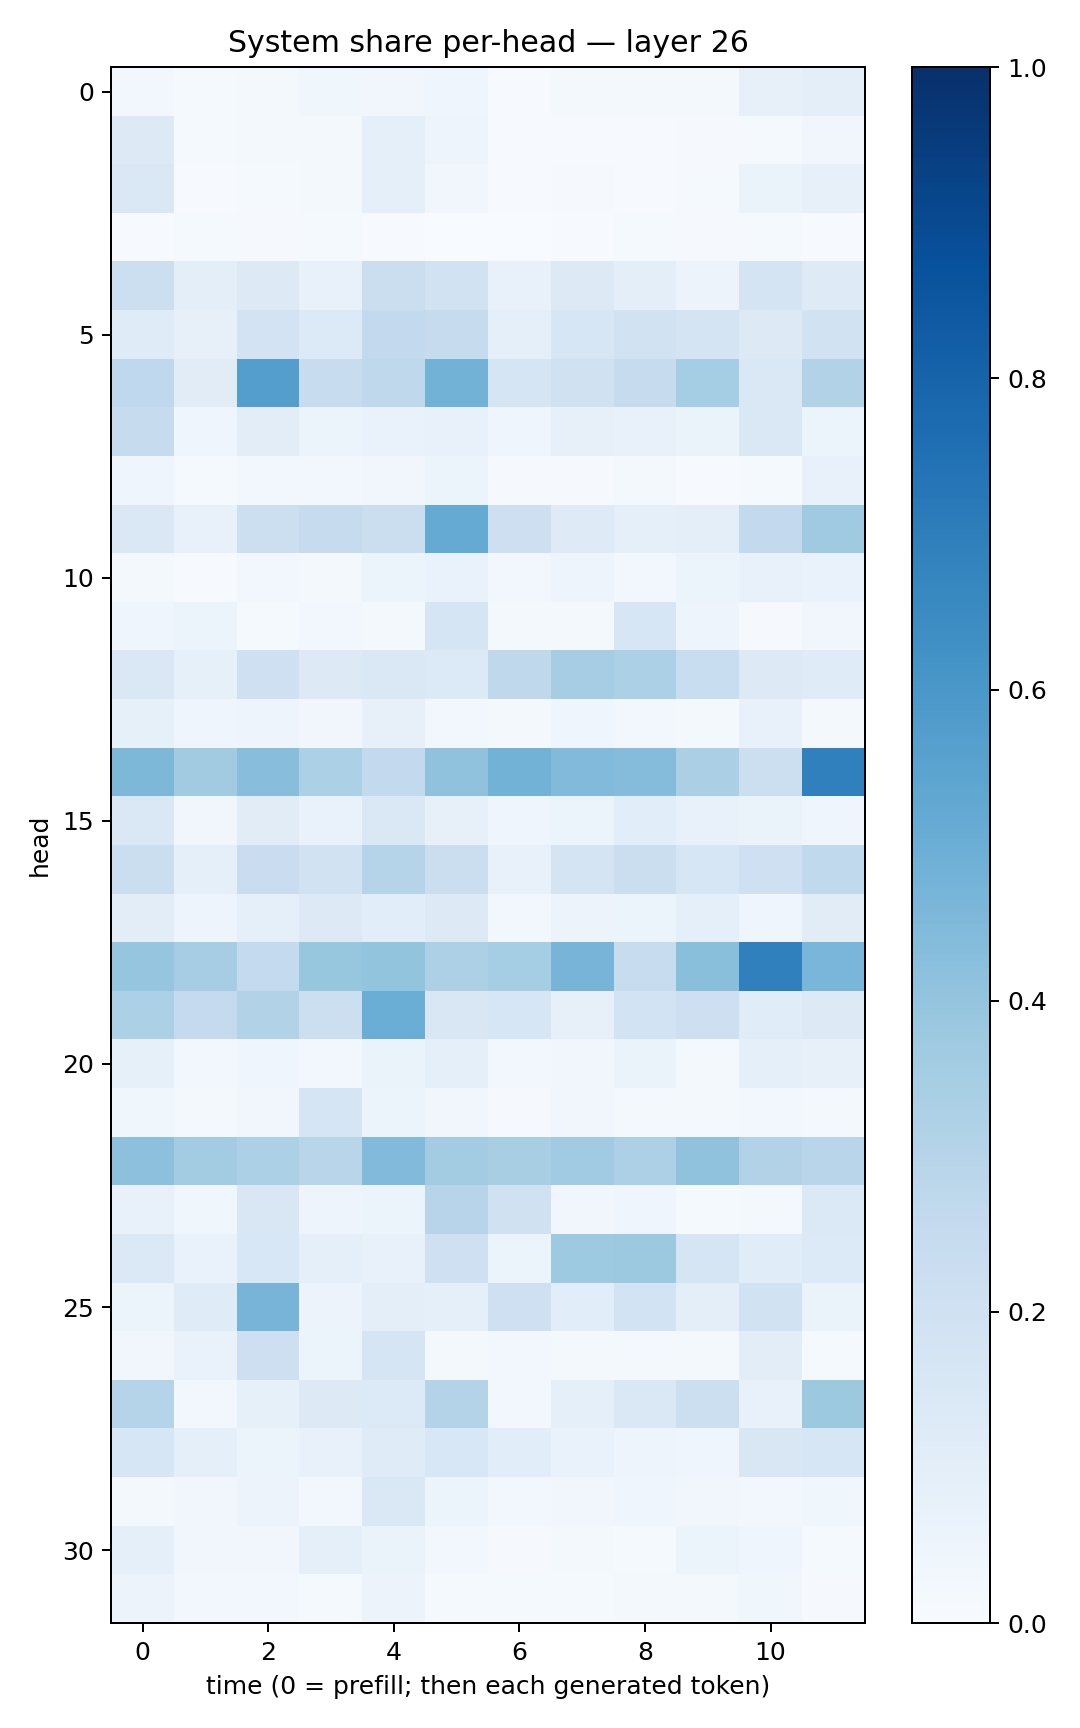

The file beside this chart, header and first rows:
0.031128002, 0.014780484, 0.021391088, 0.035790652, 0.033772852, 0.042585436, 0.0069192993, 0.019546306, 0.021384332, 0.018447572, 0.08096808, 0.10010488
0.1264, 0.01262, 0.02273, 0.02114, 0.09309, 0.05062, 0.005394, 0.003911, 0.005878, 0.01042, 0.01323, 0.03357
0.1467, 0.004278, 0.01288, 0.02132, 0.08965, 0.03136, 0.004712, 0.00859, 0.006264, 0.01227, 0.06344, 0.08163
0.006163, 0.01437, 0.009216, 0.0135, 0.007686, 0.003094, 0.003288, 0.0047, 0.01391, 0.01027, 0.01382, 0.004463
0.2185, 0.09687, 0.1289, 0.07519, 0.226, 0.1877, 0.07704, 0.1314, 0.09405, 0.05596, 0.1759, 0.1235
0.119, 0.07912, 0.1813, 0.1366, 0.261, 0.2449, 0.08727, 0.1623, 0.1899, 0.173, 0.1298, 0.1879
0.2685, 0.1118, 0.5673, 0.2399, 0.2713, 0.4789, 0.1674, 0.1962, 0.2431, 0.3542, 0.1442, 0.3104
0.2439, 0.04312, 0.1049, 0.06096, 0.06744, 0.07707, 0.0408, 0.07861, 0.07791, 0.06385, 0.1434, 0.06083
0.04006, 0.01406, 0.02497, 0.0237, 0.03463, 0.06046, 0.01015, 0.008157, 0.01764, 0.006718, 0.01561, 0.073
0.144, 0.0781, 0.2163, 0.2422, 0.226, 0.5184, 0.2117, 0.1211, 0.08764, 0.09458, 0.2601, 0.3685
0.01958, 0.006202, 0.02688, 0.01722, 0.05463, 0.06824, 0.03053, 0.04826, 0.03076, 0.06125, 0.07608, 0.06882
0.04104, 0.05945, 0.01306, 0.02521, 0.02306, 0.1647, 0.02198, 0.02327, 0.1596, 0.04693, 0.01026, 0.03473
0.1448, 0.08299, 0.2092, 0.1251, 0.1416, 0.1362, 0.2714, 0.3509, 0.3307, 0.2318, 0.126, 0.1172
0.08499, 0.04083, 0.04912, 0.03168, 0.07994, 0.02592, 0.02065, 0.03944, 0.02884, 0.02188, 0.07447, 0.02159
0.4562, 0.3628, 0.4265, 0.3303, 0.2588, 0.4063, 0.4784, 0.4423, 0.4359, 0.3333, 0.2177, 0.6903
0.144, 0.0315, 0.1098, 0.06757, 0.143, 0.07921, 0.04233, 0.05434, 0.1075, 0.07224, 0.06396, 0.04094
0.2235, 0.08912, 0.2292, 0.1939, 0.3007, 0.2229, 0.07676, 0.177, 0.222, 0.1576, 0.2045, 0.2628
0.1049, 0.04819, 0.09373, 0.1293, 0.1062, 0.1286, 0.02989, 0.05606, 0.06043, 0.08777, 0.04278, 0.1128
0.3968, 0.3503, 0.2554, 0.3913, 0.3986, 0.3254, 0.3535, 0.4709, 0.2377, 0.4223, 0.6897, 0.4647
0.331, 0.2526, 0.3097, 0.2183, 0.5026, 0.1513, 0.161, 0.07904, 0.1846, 0.2131, 0.1158, 0.1315
0.08482, 0.02416, 0.04126, 0.02776, 0.0646, 0.08664, 0.02753, 0.03371, 0.06422, 0.02183, 0.09217, 0.08015
0.03795, 0.01898, 0.0336, 0.1677, 0.05961, 0.03224, 0.01003, 0.03386, 0.02145, 0.02085, 0.02683, 0.01932
0.4149, 0.358, 0.3304, 0.2922, 0.4449, 0.3572, 0.3435, 0.3654, 0.325, 0.41, 0.3107, 0.2905
0.07359, 0.03777, 0.1505, 0.04717, 0.05228, 0.2964, 0.1976, 0.03412, 0.03976, 0.01559, 0.01893, 0.14
0.1378, 0.07001, 0.1529, 0.0924, 0.07766, 0.2042, 0.05876, 0.3724, 0.377, 0.1699, 0.1135, 0.1358
0.05251, 0.1185, 0.4715, 0.0557, 0.09501, 0.08662, 0.206, 0.1091, 0.1873, 0.09452, 0.1886, 0.06538
0.03285, 0.07014, 0.2147, 0.06056, 0.1658, 0.01755, 0.02867, 0.01726, 0.01952, 0.02183, 0.1016, 0.01387
0.3033, 0.02512, 0.08408, 0.1296, 0.1349, 0.308, 0.02344, 0.09049, 0.1475, 0.2186, 0.07594, 0.3761
0.1574, 0.09049, 0.05213, 0.07504, 0.118, 0.1531, 0.1069, 0.06809, 0.04697, 0.04226, 0.1491, 0.1579
0.02114, 0.03429, 0.05593, 0.02991, 0.1438, 0.05933, 0.02923, 0.0321, 0.03907, 0.03461, 0.02955, 0.0372
0.08669, 0.03442, 0.03181, 0.08714, 0.06292, 0.02439, 0.01028, 0.01957, 0.01424, 0.0519, 0.04536, 0.01525
0.05511, 0.02581, 0.0295, 0.01266, 0.05704, 0.01343, 0.01518, 0.01263, 0.01668, 0.01834, 0.03898, 0.008215
